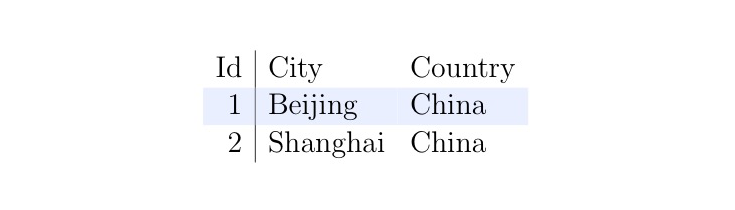

The data file committed next to this chart (first rows):
Id	City	Country
1	Beijing	China
2	Shanghai	China
